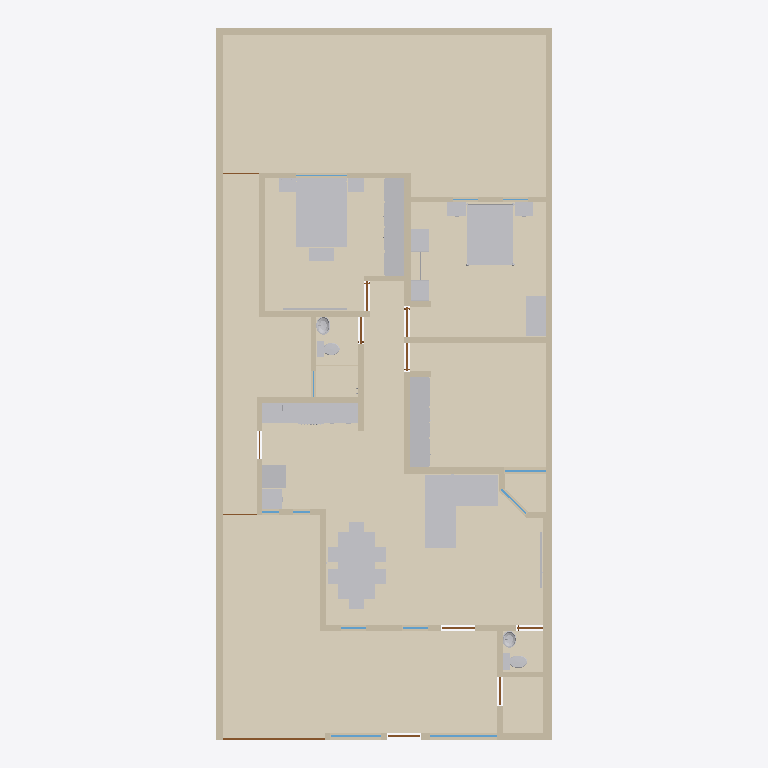
Plan cut of the same IFC building model at storey 'Planta baja' (level 0.00 m, cut at 1.40 m), seen from above with north up, elements coloured by IFC class: 40 walls (beige), 30 other elements (light grey), 14 coverings (cream), 11 doors (brown), 9 windows (light blue). Cut surfaces are drawn darker.
Extent 10.0 m × 21.2 m × 2.7 m (x, y, z). Storeys (1): Planta baja at 0.00 m. Elements (190): 40 IfcWall, 35 IfcFurniture, 24 IfcCovering, 15 IfcDiscreteAccessory, 12 IfcDoor, 12 IfcWindow, 11 IfcOutlet, 9 IfcLightFixture, 8 IfcSwitchingDevice, 6 IfcAudioVisualAppliance, 6 IfcSanitaryTerminal, 5 IfcValve.

HEADER;
FILE_DESCRIPTION(('ViewDefinition[DesignTransferView]'),'2;1');
FILE_NAME('/dev/null','2026-10-09T14:46:18-06:00',(''),(''),'IfcOpenShell 0.9.0','IfcOpenShell 0.9.0','Nobody');
FILE_SCHEMA(('IFC4'));
ENDSEC;
DATA;
#1=IFCPROJECT('1QkQHW56POWPek_IRyFEME',$,'Casa Jonhy — planta existente',$,$,$,$,(#10),#5);
#12=IFCSITE('3cJeHvK$rR8RI_2yZnSELC',$,'Terreno',$,$,#35,$,$,$,$,$,$,$,$);
#18=IFCBUILDING('005_sqp55Jk8CPsZyEy18r',$,'Casa',$,$,#41,$,$,$,$,$,$);
#24=IFCBUILDINGSTOREY('0yFFDbz5DQsB1OXGedVNuA',$,'Planta baja',$,$,#47,$,$,$,$);
#28728=IFCCOVERING('39_t459wbVjP7$VM8oS3l$',$,'S09-piso',$,$,#28842,#28744,$,.FLOORING.);
#28522=IFCCOVERING('2yIo0aeVbPDwVqz0PcYkZx',$,'S01-piso',$,$,#28887,#28538,$,.FLOORING.);
#28750=IFCCOVERING('3CXTq6sg1QReT$ReGbyUl1',$,'S10-piso',$,$,#28907,#28766,$,.FLOORING.);
#28772=IFCCOVERING('05hmDhczHPl83PVmkt_vvh',$,'S11-piso',$,$,#28902,#28788,$,.FLOORING.);
#28590=IFCCOVERING('2JXAtkDjHOSgsk5SIha6W7',$,'S04-piso',$,$,#28872,#28606,$,.FLOORING.);
#28546=IFCCOVERING('3SrdT9NgzLqAgI0mgD3VBA',$,'S02-piso',$,$,#28882,#28562,$,.FLOORING.);
#28794=IFCCOVERING('2GjFW9W8LViQlqNuX_mMwO',$,'S12-piso',$,$,#28897,#28810,$,.FLOORING.);
#28568=IFCCOVERING('1xakwBuH1VnwwSuep7xH_W',$,'S03-piso',$,$,#28877,#28584,$,.FLOORING.);
#53=IFCWALL('3KH_2e4mDOdu2uT2lOurG1',$,'W01',$,$,#1190,#69,$,.SOLIDWALL.);
#28816=IFCCOVERING('3rj4wM355GAf2ZHDuv2I3C',$,'S13-piso',$,$,#28892,#28832,$,.FLOORING.);
#24825=IFCFURNITURE('3ZvMd5tTnSvAPVroZZdlpV',$,'sala-sofa',$,'sofá en L',#24905,#24900,$,.USERDEFINED.);
#27565=IFCFURNITURE('3j5njiepTH5eH8xDO4PotZ',$,'r-s03-cama',$,$,#27585,#27580,$,.BED.);
#25779=IFCFURNITURE('0VBGlGQArVlQdDcpg5kSe6',$,'recamara-cama',$,$,#25799,#25794,$,.BED.);
#25043=IFCFURNITURE('16vkBEq2nGG8u8iJZGYmgB',$,'comedor-mesa',$,$,#25093,#25088,$,.TABLE.);
#81=IFCWALL('1asaDOY4DLKPuD5LYFJ7_d',$,'W02',$,$,#1260,#97,$,.SOLIDWALL.);
#28660=IFCCOVERING('2zfrfHTwTJ6Rwi$fNfOd4g',$,'S06-piso',$,$,#28867,#28676,$,.FLOORING.);
#9259=IFCFURNITURE('1lePFLDdbHI9UXM30$7FGe',$,'F02-closet',$,'closet',#9375,#9370,$,.USERDEFINED.);
#11708=IFCFURNITURE('0A8weggBjM5f26Nh5FkFdo',$,'F03-closet',$,'closet',#11800,#11795,$,.USERDEFINED.);
#28612=IFCCOVERING('0T1lnIJUbRvggdIHMJ9x8B',$,'S05-piso',$,$,#28857,#28628,$,.FLOORING.);
#193=IFCWALL('2ttYOHz4jUkupna5tqdXSH',$,'W06',$,$,#1330,#209,$,.SOLIDWALL.);
#28634=IFCCOVERING('0dYoSiAVrGwefIH8Jkw7Ed',$,'S05-regadera',$,$,#28847,#28650,$,.FLOORING.);
#28706=IFCCOVERING('2LuDqDViPIqxJd$rzqhPnr',$,'S08-piso',$,$,#28852,#28722,$,.FLOORING.);
#28684=IFCCOVERING('1mL1e53X9GVxzjOWuw9Z8R',$,'S07-piso',$,$,#28862,#28700,$,.FLOORING.);
#137=IFCWALL('0TSsOZddDGp8cBxzW_PEkK',$,'W04',$,$,#1195,#153,$,.SOLIDWALL.);
#165=IFCWALL('2vM_6g8gPNdwFCMWglQdpV',$,'W05',$,$,#1265,#181,$,.SOLIDWALL.);
#501=IFCWALL('1rfnFGsVDLawycbf$I3vm5',$,'W17',$,$,#1285,#517,$,.SOLIDWALL.);
#249=IFCWALL('0IRtxyyr9KNe05NBLZb7tx',$,'W08',$,$,#1270,#265,$,.SOLIDWALL.);
#333=IFCWALL('2n9T4rm8bLEAho55u1D50A',$,'W11',$,$,#1275,#349,$,.SOLIDWALL.);
#27395=IFCFURNITURE('3sASAoJNTVLfOeu4VxKTfN',$,'recamara-escritorio',$,$,#27433,#27428,$,.DESK.);
#361=IFCWALL('2gy07vHUXRfeR2J508h1kr',$,'W12',$,$,#1340,#377,$,.SOLIDWALL.);
#25503=IFCFURNITURE('19OhpGrKvUCvSCN26ZrA9A',$,'recamara-closet',$,'closet abierto',#25643,#25638,$,.USERDEFINED.);
#25445=IFCFURNITURE('2fWhalzsrPR8uuRMwVEeCx',$,'comedor-asientos',$,$,#25495,#25490,$,.CHAIR.);
#109=IFCWALL('0SrTH4J8rN7gPQLvfy1L6m',$,'W03',$,$,#1325,#125,$,.SOLIDWALL.);
#417=IFCWALL('2r_Cs5qmrT5OFQhXawL72E',$,'W14',$,$,#1280,#433,$,.SOLIDWALL.);
#22279=IFCFURNITURE('3Rv7ygWzHQK9wjGyHo94gB',$,'cocina-barra-cubierta-2',$,'mueble',#22305,#22300,$,.USERDEFINED.);
#277=IFCWALL('0ACGmkTn9Sou96c8z9njNy',$,'W09',$,$,#1335,#293,$,.SOLIDWALL.);
#221=IFCWALL('0XUEQ_96rN9R4cELlUaDZc',$,'W07',$,$,#1200,#237,$,.SOLIDWALL.);
#305=IFCWALL('1WX0Y3GA1SFRpeyIZzyXmb',$,'W10',$,$,#1205,#321,$,.SOLIDWALL.);
#585=IFCWALL('1tMQeO8jTOMf3RUCwalqsK',$,'W20',$,$,#1290,#601,$,.SOLIDWALL.);
#445=IFCWALL('2$17IpzVnLtQH3AayJSPUz',$,'W15',$,$,#1345,#461,$,.SOLIDWALL.);
#473=IFCWALL('20lrEyBi5H5eepC6pktsDF',$,'W16',$,$,#1215,#489,$,.SOLIDWALL.);
#641=IFCWALL('1hie4jVk1RqvEER0W3X9Y3',$,'W22',$,$,#1225,#657,$,.SOLIDWALL.);
#22583=IFCELECTRICAPPLIANCE('12Nd_TRLLIkfgvLXFDOquO',$,'cocina-estufa',$,'estufa de gas',#22873,#22868,$,.USERDEFINED.);
#24347=IFCELECTRICAPPLIANCE('0dulcftfLVWPrafGKNABKW',$,'cocina-refrigerador',$,$,#24379,#24374,$,.REFRIGERATOR.);
#27221=IFCFURNITURE('01QqdHg1DIh9CF5W7XElm5',$,'recamara-buro',$,'buros',#27271,#27266,$,.USERDEFINED.);
#22245=IFCFURNITURE('3pok7xHa9QpR3CV3ij80tv',$,'cocina-barra-cubierta-1',$,'mueble',#22271,#22266,$,.USERDEFINED.);
#389=IFCWALL('1sNffVdvrKpwgfkchTOZgY',$,'W13',$,$,#1210,#405,$,.SOLIDWALL.);
#24283=IFCFURNITURE('0ZKwlSr7bSDgEf7HQ83b3g',$,'cocina-refrigerador-cubierta-1',$,'mueble',#24303,#24298,$,.USERDEFINED.);
#27719=IFCFURNITURE('0H4ls0iVDIEe6wmKzKYA88',$,'r-s03-buro',$,'buros',#27781,#27776,$,.USERDEFINED.);
#557=IFCWALL('2B9d_vq3vIKxX5QFll_Nhq',$,'W19',$,$,#1220,#573,$,.SOLIDWALL.);
#697=IFCWALL('2SM7iMOH1UBRTnjeopLeML',$,'W24',$,$,#1360,#713,$,.SOLIDWALL.);
#27931=IFCFURNITURE('3Vm3e5T8fTPwRbm_WfWqVh',$,'r-s03-baul',$,'baúl',#27951,#27946,$,.USERDEFINED.);
#529=IFCWALL('0_ERbUJaTJDPS_yDQIOhE5',$,'W18',$,$,#1350,#545,$,.SOLIDWALL.);
#725=IFCWALL('3e7Q9b4fPRZgGpaFQFEkS1',$,'W25',$,$,#1230,#741,$,.SOLIDWALL.);
#19708=IFCSANITARYTERMINAL('1ksSvxiUrVHgt9kpJuY5LS',$,'WC01',$,$,#20124,#20119,$,.TOILETPAN.);
#613=IFCWALL('2gXr9tbk5UrxhAwS_vePR0',$,'W21',$,$,#1355,#629,$,.SOLIDWALL.);
#867=IFCWALL('0ZHx1C3ivPKwYcp6TFk6q3',$,'W30',$,$,#1370,#883,$,.SOLIDWALL.);
#20160=IFCSANITARYTERMINAL('03mGX8dXLVt9UldpELWTJH',$,'WC02',$,$,#20576,#20571,$,.TOILETPAN.);
#783=IFCWALL('06QV$1BDfOguB8Hp0AgmUj',$,'W27',$,$,#1365,#799,$,.SOLIDWALL.);
#811=IFCWALL('1LWZDJtQTU6vQKS2v_KixK',$,'W28',$,$,#1235,#827,$,.SOLIDWALL.);
#22311=IFCSANITARYTERMINAL('0FOV5j_C5RXxngdx7yqKls',$,'cocina-barra-tarja',$,$,#22331,#22326,$,.SINK.);
#951=IFCWALL('1Ef0bFOsfN8Bvf0RNTbol1',$,'W33',$,$,#1375,#967,$,.SOLIDWALL.);
#8509=IFCDOOR('2n7UQi_AjKVQ$qgWmzpZox',$,'D12',$,$,#8530,#8525,$,2.23,3.04,.DOOR.,$,$);
#839=IFCWALL('22c7Y39OHSXwoPuUxXtvhG',$,'W29',$,$,#1305,#855,$,.SOLIDWALL.);
#895=IFCWALL('1AbSzqobbTQ8tuIgnVMq3B',$,'W31',$,$,#1240,#911,$,.SOLIDWALL.);
#21323=IFCSANITARYTERMINAL('2RtyUHGQzQ6w0bSlvTMXL1',$,'LV02',$,$,#21881,#21876,$,.WASHHANDBASIN.);
#1035=IFCWALL('0Te8xcj7fJRO6NO5m6myGK',$,'W36',$,$,#1180,#1051,$,.SOLIDWALL.);
#20585=IFCSANITARYTERMINAL('00ZcGt0H9Scf8lb0iyRO7F',$,'LV01',$,$,#21143,#21138,$,.WASHHANDBASIN.);
#1063=IFCWALL('2U$uhU6STVKBVxBwAIZnry',$,'W37',$,$,#1250,#1079,$,.SOLIDWALL.);
#669=IFCWALL('0ZYUvHnyPPYB1lfPxnBbqP',$,'W23',$,$,#1295,#685,$,.SOLIDWALL.);
#27645=IFCFURNITURE('0BrHkaSsnTORdAc3LmKZdH',$,'r-s03-cama-cabecera',$,$,#27713,#27708,$,.BED.);
#25101=IFCFURNITURE('2NSDIwdN9HLh3uW1f85pkK',$,'comedor-sillas',$,$,#25439,#25434,$,.CHAIR.);
#923=IFCWALL('0Glk_YlhXQaQhN6epyVTLv',$,'W32',$,$,#1310,#939,$,.SOLIDWALL.);
#9143=IFCWINDOW('1v$LvsgbHI7v$O_o4b6nam',$,'V11',$,$,#9188,#9159,$,1.3,2.0,.WINDOW.,$,$);
#28095=IFCAUDIOVISUALAPPLIANCE('1bZeu4bALQSvXwrdkHDPKO',$,'r-s03-tv',$,'TV',#28121,#28116,$,.USERDEFINED.);
#979=IFCWALL('09imdoopbQZeBvHhNWO_SE',$,'W34',$,$,#1245,#995,$,.SOLIDWALL.);
#1007=IFCWALL('3oF3H3HfjUthDgZvXtNIBX',$,'W35',$,$,#1315,#1023,$,.SOLIDWALL.);
#24983=IFCAUDIOVISUALAPPLIANCE('07tK0A4N9NsPz$j6Li0rCN',$,'sala-tv',$,'TV',#25009,#25004,$,.USERDEFINED.);
#25979=IFCFURNITURE('18xNHSOEfMnQhOMos1URvc',$,'recamara-cama-laton',$,$,#27213,#27208,$,.BED.);
#1119=IFCWALL('1AzKawgfTRNvWUnmMQR3ng',$,'W39',$,$,#1185,#1135,$,.SOLIDWALL.);
#9201=IFCWINDOW('0wvXS1kAPVBRQk9rPyUegr',$,'V12',$,$,#9246,#9217,$,1.3,1.5,.WINDOW.,$,$);
#1091=IFCWALL('1kX42e0MnLo988CigLgNDh',$,'W38',$,$,#1320,#1107,$,.SOLIDWALL.);
#8783=IFCWINDOW('1$2$YC_qDMou6rfjpQfGFB',$,'V05',$,$,#8828,#8799,$,1.26,1.24,.WINDOW.,$,$);
#7022=IFCDOOR('3mrDThtrvOiuRlAPXsKxIl',$,'D08',$,$,#7067,#7038,$,2.1,0.895,.DOOR.,$,$);
#2803=IFCDOOR('2sRNEfnFPQIRNr7Tn84TBg',$,'D03',$,$,#2848,#2819,$,2.1,1.0,.DOOR.,$,$);
#4292=IFCDOOR('2Zl7rrPcDQIxq_WRUVPAXj',$,'D06',$,$,#4337,#4308,$,2.1,0.88,.DOOR.,$,$);
#1376=IFCDOOR('09tTKIQUHGjBp$bO$gtI_R',$,'D01',$,$,#1421,#1392,$,2.3,0.98,.DOOR.,$,$);
#2927=IFCDOOR('0nu8TCIW9KEuAHfzC9164f',$,'D05',$,$,#2972,#2943,$,2.1,0.8,.DOOR.,$,$);
#5657=IFCDOOR('2zyn68yH9SRwOciA_bprA2',$,'D07',$,$,#5702,#5673,$,2.1,0.86,.DOOR.,$,$);
#25807=IFCFURNITURE('0X4kNIr$DONuNlgEE56njm',$,'recamara-cama-postes',$,$,#25971,#25966,$,.BED.);
#9083=IFCWINDOW('1Y4yTa6WPNsOc5q$nyA69I',$,'V10',$,$,#9128,#9099,$,1.62,1.03,.WINDOW.,$,$);
#1434=IFCDOOR('29pncILh9PigW36apdGvrN',$,'D02',$,$,#1479,#1450,$,2.1,0.78,.DOOR.,$,$);
#8387=IFCDOOR('1XkudMIgjNJw4cLTR4CyuG',$,'D09',$,$,#8432,#8403,$,2.1,0.835,.DOOR.,$,$);
#27789=IFCFURNITURE('276k_XGpnSoOK82P9gDtox',$,'r-s03-buro-marco',$,'marco de los buros',#27923,#27918,$,.USERDEFINED.);
#8963=IFCWINDOW('3xkGhOazPJc9sf3swih28R',$,'V08',$,$,#9008,#8979,$,1.22,1.5,.WINDOW.,$,$);
#8542=IFCWINDOW('290htOsfrVY8GJ9u572VCt',$,'V01',$,$,#8587,#8558,$,1.27,0.745,.WINDOW.,$,$);
#8603=IFCWINDOW('3HnUMi0y9Kofgo55d246EB',$,'V02',$,$,#8648,#8619,$,1.26,0.75,.WINDOW.,$,$);
#27593=IFCFURNITURE('1_bvDfnaXST94wCYB1L_D_',$,'r-s03-cama-base',$,$,#27637,#27632,$,.BED.);
#753=IFCWALL('1xAc_w7tHSRBsfbU7oExj2',$,'W26',$,$,#1300,#769,$,.SOLIDWALL.);
#8478=IFCDOOR('1zZXifbeXJbxcglZ2AFOsT',$,'D11',$,$,#8499,#8494,$,2.1,1.08,.DOOR.,$,$);
#8445=IFCDOOR('2tvWovYKjMHeb2Qcba_WbP',$,'D10',$,$,#8466,#8461,$,2.1,1.005,.DOOR.,$,$);
#8663=IFCWINDOW('0NODzIwO1JaPJECbs1iP5r',$,'V03',$,$,#8708,#8679,$,1.27,0.5,.WINDOW.,$,$);
#8723=IFCWINDOW('3nvYm$Am1L3ROgul4SV7vV',$,'V04',$,$,#8768,#8739,$,1.27,0.51,.WINDOW.,$,$);
#1147=IFCWALL('1vdHe1AtTVeeV7LNEq9SjE',$,'W40',$,$,#1255,#1163,$,.SOLIDWALL.);
ENDSEC;
